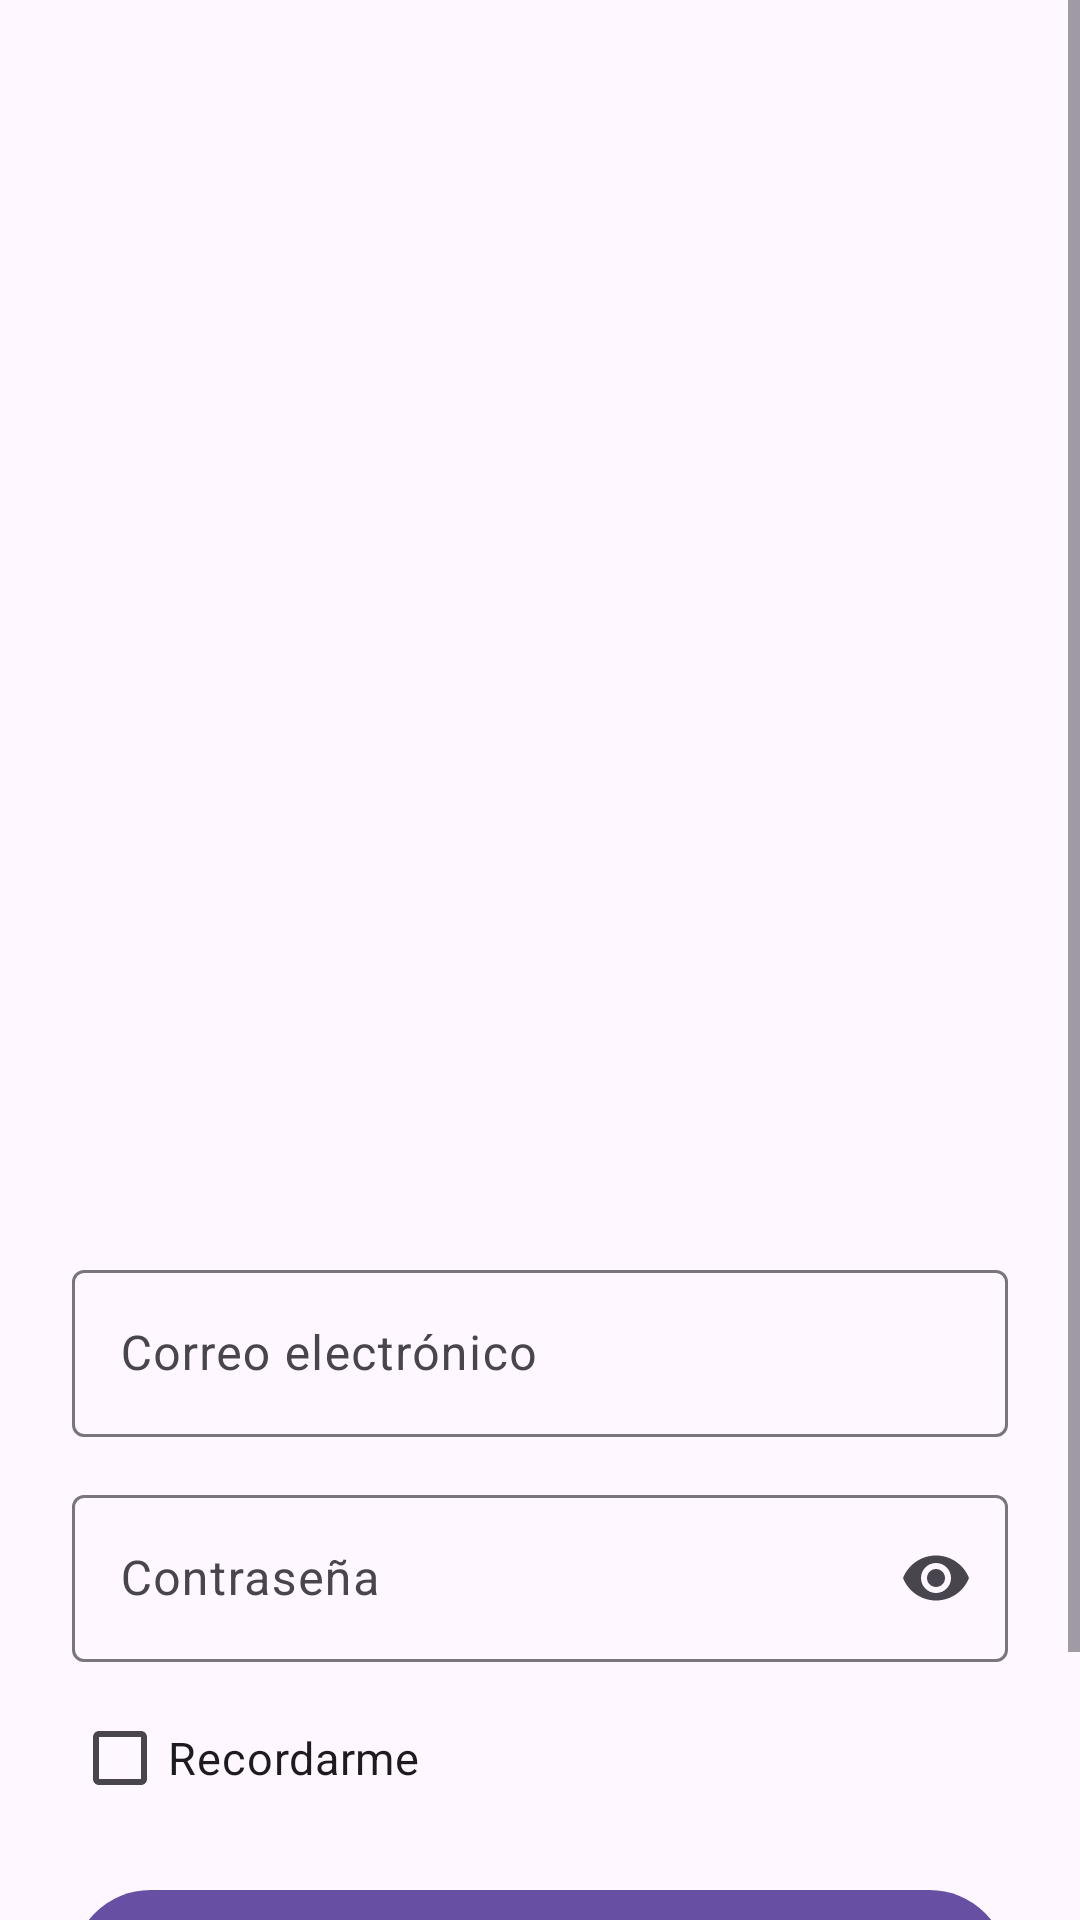

Reconstruct the res/layout file that produces this screen, plus the resources it refers to.
<!-- AndroidManifest.xml: application theme Theme.SplashParcial2 -->
<!-- res/layout/fragment_login.xml -->
<?xml version="1.0" encoding="utf-8"?>
<ScrollView xmlns:android="http://schemas.android.com/apk/res/android"
    xmlns:app="http://schemas.android.com/apk/res-auto"
    android:layout_width="match_parent"
    android:layout_height="match_parent"
    android:fillViewport="true">

    <LinearLayout
        android:layout_width="match_parent"
        android:layout_height="wrap_content"
        android:orientation="vertical"
        android:padding="24dp"
        android:gravity="center">

        
        <ImageView
            android:id="@+id/ivLogo"
            android:layout_width="360dp"
            android:layout_height="360dp"
            android:src="@drawable/chivo"
            android:contentDescription="@string/app_name"
            android:layout_marginBottom="32dp"
            android:scaleType="fitCenter" />

        
        <LinearLayout
            android:layout_width="match_parent"
            android:layout_height="wrap_content"
            android:orientation="vertical"
            android:gravity="center_horizontal">

            <com.google.android.material.textfield.TextInputLayout
                android:layout_width="match_parent"
                android:layout_height="wrap_content"
                android:hint="@string/hint_email"
                app:endIconMode="clear_text"
                app:hintTextAppearance="@style/TextAppearance.Material3.BodyLarge">

                <com.google.android.material.textfield.TextInputEditText
                    android:id="@+id/etEmail"
                    android:layout_width="match_parent"
                    android:layout_height="wrap_content"
                    android:inputType="textEmailAddress"
                    android:textSize="16sp" />
            </com.google.android.material.textfield.TextInputLayout>

            <com.google.android.material.textfield.TextInputLayout
                android:layout_width="match_parent"
                android:layout_height="wrap_content"
                android:hint="@string/hint_password"
                app:endIconMode="password_toggle"
                android:layout_marginTop="12dp"
                app:hintTextAppearance="@style/TextAppearance.Material3.BodyLarge">

                <com.google.android.material.textfield.TextInputEditText
                    android:id="@+id/etPassword"
                    android:layout_width="match_parent"
                    android:layout_height="wrap_content"
                    android:inputType="textPassword"
                    android:textSize="16sp" />
            </com.google.android.material.textfield.TextInputLayout>

            <com.google.android.material.checkbox.MaterialCheckBox
                android:id="@+id/cbRemember"
                android:layout_width="wrap_content"
                android:layout_height="wrap_content"
                android:text="@string/remember_me"
                android:layout_marginTop="8dp"
                android:layout_gravity="start"
                android:textSize="15sp"/>

            <com.google.android.material.button.MaterialButton
                android:id="@+id/btnLogin"
                style="@style/Widget.Material3.Button"
                android:layout_width="match_parent"
                android:layout_height="wrap_content"
                android:text="@string/action_login"
                android:layout_marginTop="16dp"
                android:textSize="18sp"
                android:paddingVertical="14dp" />

            <TextView
                android:id="@+id/tvRegister"
                android:layout_width="wrap_content"
                android:layout_height="wrap_content"
                android:text="@string/go_to_register"
                android:textAppearance="@style/TextAppearance.Material3.BodyLarge"
                android:textColor="?attr/colorPrimary"
                android:layout_marginTop="12dp" />

            <ProgressBar
                android:id="@+id/progress"
                style="?android:attr/progressBarStyle"
                android:layout_width="wrap_content"
                android:layout_height="wrap_content"
                android:visibility="gone"
                android:layout_gravity="center"
                android:layout_marginTop="16dp"/>
        </LinearLayout>
    </LinearLayout>
</ScrollView>
<!-- resources referenced by this layout -->
<resources>
  <string name="action_login">Iniciar sesión</string>
  <string name="app_name">SplashParcial2</string>
  <string name="go_to_register">¿No tienes cuenta? Regístrate</string>
  <string name="hint_email">Correo electrónico</string>
  <string name="hint_password">Contraseña</string>
  <string name="remember_me">Recordarme</string>
  <style name="Theme.SplashParcial2" parent="Theme.Material3.Light.NoActionBar">
          
          <item name="android:windowDrawsSystemBarBackgrounds">true</item>
          <item name="android:statusBarColor">@color/colorPrimary</item>
          <item name="android:navigationBarColor">@android:color/white</item>
          <item name="android:windowLightStatusBar">false</item>
      </style>
  <color name="colorPrimary">#6200EE</color>
</resources>
